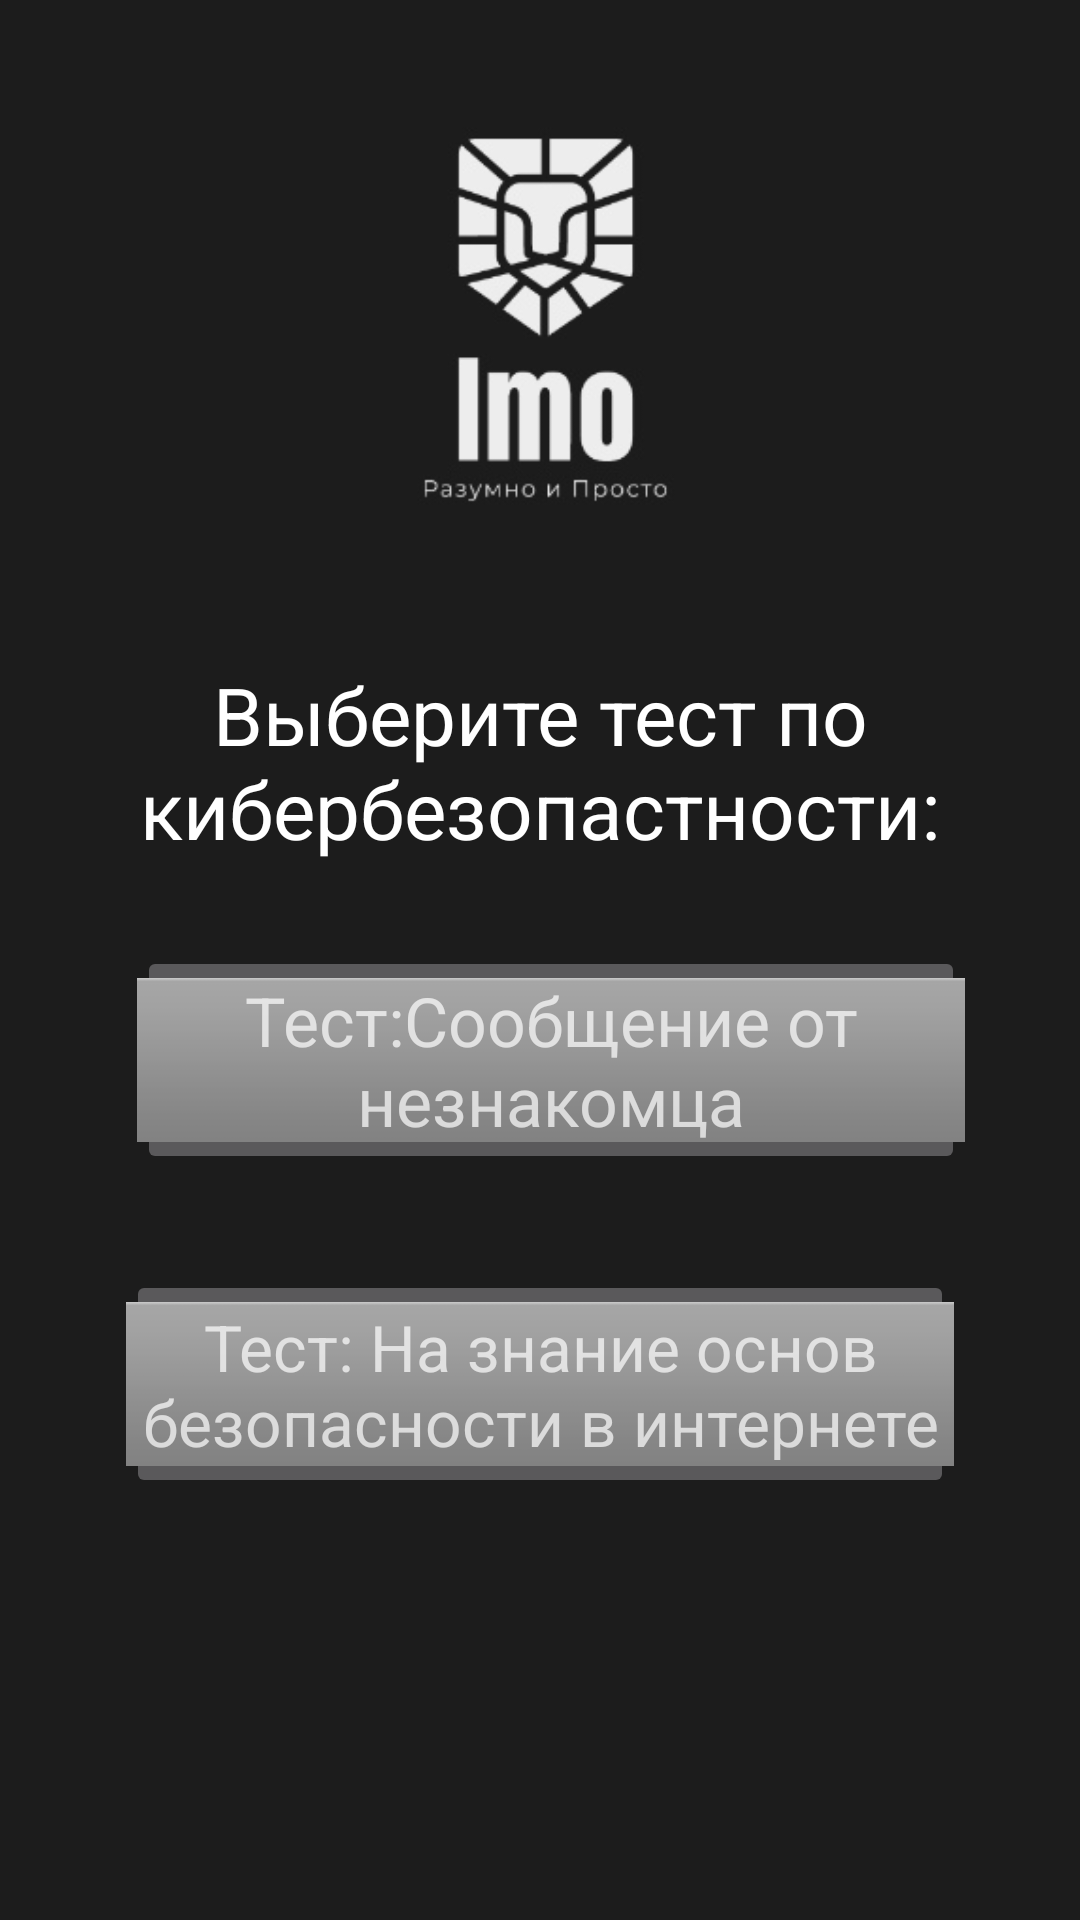

Produce the Android XML layout that renders to this screen, including the resource entries it uses.
<!-- AndroidManifest.xml: application theme Theme.AppCompat.NoActionBar -->
<!-- res/layout/activity_main.xml -->
<?xml version="1.0" encoding="utf-8"?>
<androidx.constraintlayout.widget.ConstraintLayout xmlns:android="http://schemas.android.com/apk/res/android"
    xmlns:app="http://schemas.android.com/apk/res-auto"
    xmlns:tools="http://schemas.android.com/tools"
    android:layout_width="match_parent"
    android:layout_height="match_parent"
    android:background="#1c1c1c"
    tools:context=".MainActivity">

    <ImageButton
        android:id="@+id/ib"
        android:layout_width="276dp"
        android:layout_height="76dp"
        android:layout_marginTop="32dp"
        app:layout_constraintEnd_toEndOf="parent"
        app:layout_constraintStart_toStartOf="parent"
        app:layout_constraintTop_toBottomOf="@+id/ib1"
        app:srcCompat="@android:drawable/bottom_bar" />

    <ImageView
        android:id="@+id/imageView"
        android:layout_width="260dp"
        android:layout_height="181dp"
        app:layout_constraintBottom_toBottomOf="parent"
        app:layout_constraintEnd_toEndOf="parent"
        app:layout_constraintStart_toStartOf="parent"
        app:layout_constraintTop_toTopOf="parent"
        app:layout_constraintVertical_bias="0.027"
        app:srcCompat="@drawable/logo" />

    <TextView
        android:id="@+id/textView"
        android:layout_width="327dp"
        android:layout_height="67dp"
        android:layout_marginTop="208dp"
        android:autoSizeTextType="uniform"
        android:gravity="center"
        android:text="@string/main_text"
        android:textColor="@color/cardview_light_background"
        android:textSize="60px"
        app:layout_constraintEnd_toEndOf="parent"
        app:layout_constraintStart_toStartOf="parent"
        app:layout_constraintTop_toTopOf="@+id/imageView" />

    <ImageButton
        android:id="@+id/ib1"
        android:layout_width="276dp"
        android:layout_height="76dp"
        android:layout_marginTop="28dp"
        app:layout_constraintEnd_toEndOf="parent"
        app:layout_constraintHorizontal_bias="0.542"
        app:layout_constraintStart_toStartOf="parent"
        app:layout_constraintTop_toBottomOf="@+id/textView"
        app:srcCompat="@android:drawable/bottom_bar" />

    <TextView
        android:id="@+id/st1"
        android:layout_width="266dp"
        android:layout_height="57dp"
        android:autoSizeTextType="uniform"
        android:gravity="center"
        android:text="@string/test_1"
        android:textSize="60px"
        app:layout_constraintBottom_toBottomOf="@+id/ib1"
        app:layout_constraintEnd_toEndOf="@+id/ib1"
        app:layout_constraintStart_toStartOf="@+id/ib1"
        app:layout_constraintTop_toTopOf="@+id/ib1" />

    <TextView
        android:id="@+id/st"
        android:layout_width="266dp"
        android:layout_height="57dp"
        android:autoSizeTextType="uniform"
        android:gravity="center"
        android:text="@string/test_2"
        android:textSize="60px"
        app:layout_constraintBottom_toBottomOf="@+id/ib"
        app:layout_constraintEnd_toEndOf="@+id/ib"
        app:layout_constraintStart_toStartOf="@+id/ib"
        app:layout_constraintTop_toTopOf="@+id/ib" />

</androidx.constraintlayout.widget.ConstraintLayout>
<!-- resources referenced by this layout -->
<resources>
  <!-- drawable logo: png bitmap (drawable, 18857 bytes) -->
  <string name="main_text">Выберите тест по кибербезопастности:</string>
  <string name="test_1">Тест:Сообщение от незнакомца</string>
  <string name="test_2">Тест: На знание основ безопасности в интернете</string>
</resources>
